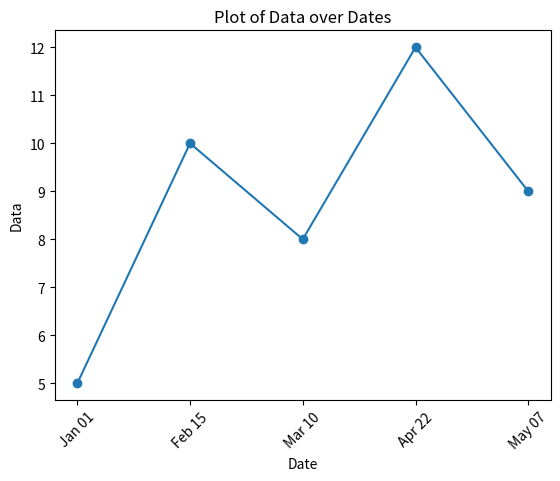

The script that saved this image:
import matplotlib.pyplot as plt
from datetime import datetime

date_data = ['2023-01-01', '2023-02-15', '2023-03-10', '2023-04-22', '2023-05-07']
y_values = [5, 10, 8, 12, 9]

# Convert date strings to datetime objects
datetime_objects = [datetime.strptime(date, '%Y-%m-%d') for date in date_data]

# Format the datetime objects to show only month and day
formatted_dates = [datetime.strftime(dt, '%b %d') for dt in datetime_objects]

# Plot the data
plt.plot(formatted_dates, y_values, marker='o')
plt.xlabel('Date')
plt.ylabel('Data')
plt.title('Plot of Data over Dates')
plt.xticks(rotation=45)
plt.show()